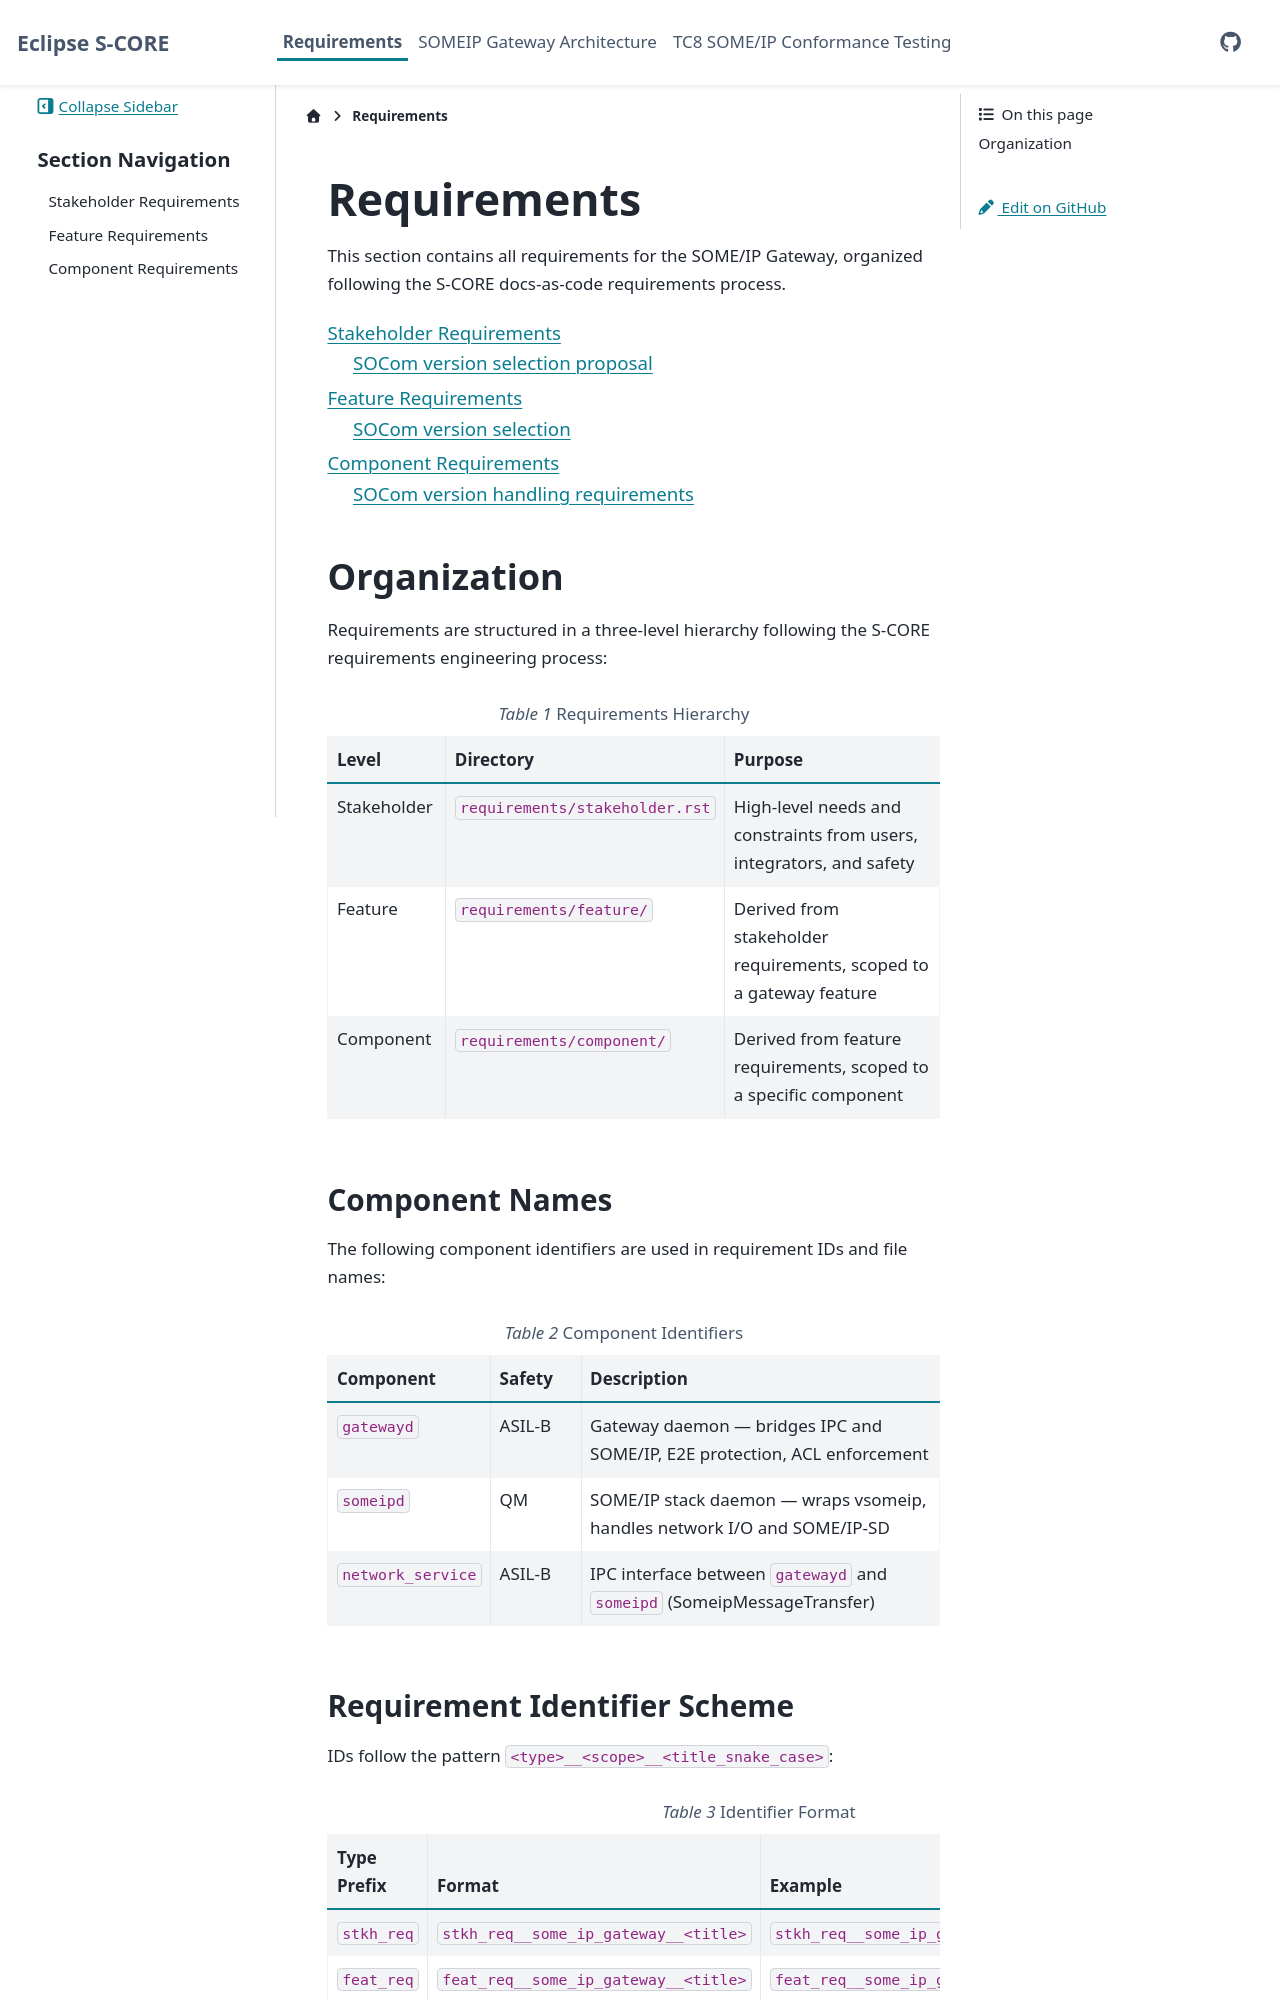

repository: eclipse-score/inc_someip_gateway · page: pr-322/requirements/index.html · generator: sphinx

..
   # *******************************************************************************
   # Copyright (c) 2026 Contributors to the Eclipse Foundation
   #
   # See the NOTICE file(s) distributed with this work for additional
   # information regarding copyright ownership.
   #
   # This program and the accompanying materials are made available under the
   # terms of the Apache License Version 2.0 which is available at
   # https://www.apache.org/licenses/LICENSE-2.0
   #
   # SPDX-License-Identifier: Apache-2.0
   # *******************************************************************************

Requirements
============

This section contains all requirements for the SOME/IP Gateway, organized
following the S-CORE docs-as-code requirements process.

.. toctree::
   :maxdepth: 2

   stakeholder
   feature/index
   component/index

Organization
------------

Requirements are structured in a three-level hierarchy following the
S-CORE requirements engineering process:

.. list-table:: Requirements Hierarchy
   :widths: 20 30 50
   :header-rows: 1

   * - Level
     - Directory
     - Purpose
   * - Stakeholder
     - ``requirements/stakeholder.rst``
     - High-level needs and constraints from users, integrators, and safety
   * - Feature
     - ``requirements/feature/``
     - Derived from stakeholder requirements, scoped to a gateway feature
   * - Component
     - ``requirements/component/``
     - Derived from feature requirements, scoped to a specific component

Component Names
^^^^^^^^^^^^^^^

The following component identifiers are used in requirement IDs and file names:

.. list-table:: Component Identifiers
   :widths: 25 15 60
   :header-rows: 1

   * - Component
     - Safety
     - Description
   * - ``gatewayd``
     - ASIL-B
     - Gateway daemon — bridges IPC and SOME/IP, E2E protection, ACL enforcement
   * - ``gateway_ipc_binding``
     - ASIL-B
     - IPC bridge between ``gatewayd`` and ``someipd`` for service control and event payloads
   * - ``socom``
     - ASIL-B
     - SOCom connector abstraction for service offers, discovery, and event transport
   * - ``someipd``
     - QM
     - SOME/IP stack daemon — wraps vsomeip, handles network I/O and SOME/IP-SD
   * - ``network_service``
     - ASIL-B
     - IPC interface between ``gatewayd`` and ``someipd`` (SomeipMessageTransfer)
